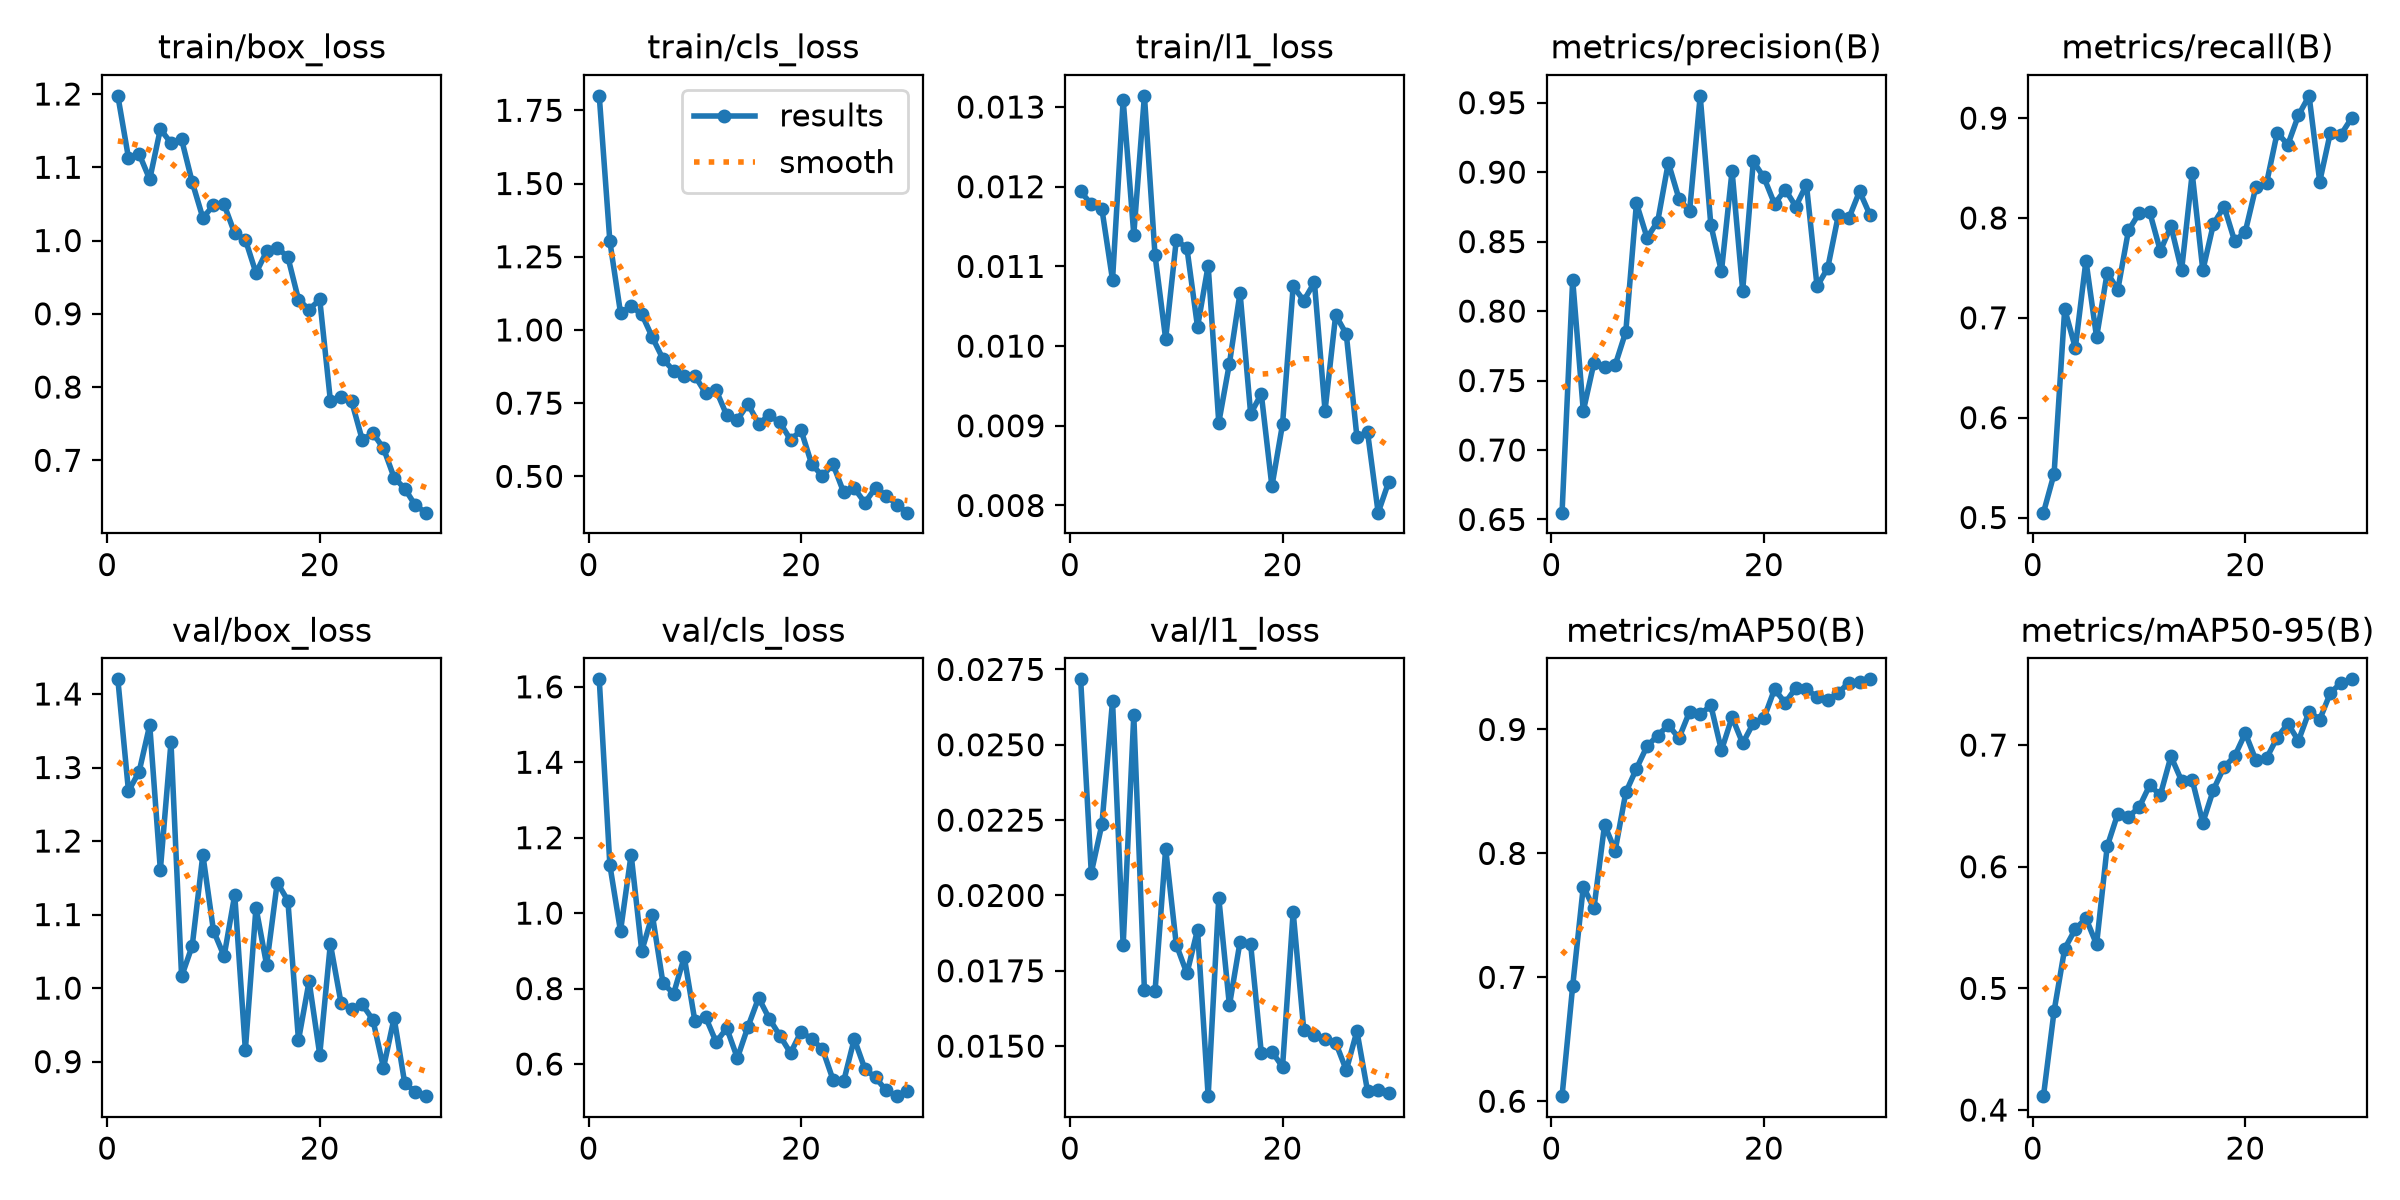

Data behind this chart, as committed beside it:
epoch, time, train/box_loss, train/cls_loss, train/l1_loss, metrics/precision(B), metrics/recall(B), metrics/mAP50(B), metrics/mAP50-95(B), val/box_loss, val/cls_loss, val/l1_loss, lr/pg0, lr/pg1, lr/pg2
1, 21.15, 1.198, 1.799, 0.01194, 0.6549, 0.5049, 0.6041, 0.4114, 1.42, 1.62, 0.02717, 0.000641, 0.000641, 0.000641
2, 24.6, 1.113, 1.302, 0.01178, 0.8225, 0.5437, 0.6929, 0.4813, 1.268, 1.127, 0.02075, 0.001265, 0.001265, 0.001265
3, 28.05, 1.118, 1.059, 0.01172, 0.7281, 0.7087, 0.7732, 0.5327, 1.294, 0.9523, 0.02236, 0.001844, 0.001844, 0.001844
4, 31.43, 1.084, 1.08, 0.01083, 0.7626, 0.6699, 0.7556, 0.5488, 1.358, 1.155, 0.02645, 0.001802, 0.001802, 0.001802
5, 34.82, 1.152, 1.054, 0.01309, 0.7601, 0.7573, 0.823, 0.5576, 1.161, 0.8998, 0.01834, 0.001736, 0.001736, 0.001736
6, 38.19, 1.133, 0.9744, 0.0114, 0.7611, 0.6805, 0.8023, 0.5362, 1.334, 0.9949, 0.02598, 0.00167, 0.00167, 0.00167
7, 41.62, 1.138, 0.9008, 0.01314, 0.7852, 0.7452, 0.8492, 0.6167, 1.016, 0.8142, 0.01686, 0.001604, 0.001604, 0.001604
8, 45.06, 1.08, 0.8603, 0.01114, 0.8776, 0.7282, 0.8683, 0.6437, 1.058, 0.7867, 0.01682, 0.001538, 0.001538, 0.001538
9, 48.46, 1.031, 0.8425, 0.01009, 0.8528, 0.7875, 0.8866, 0.6411, 1.181, 0.8837, 0.02155, 0.001472, 0.001472, 0.001472
10, 51.85, 1.048, 0.8436, 0.01133, 0.8644, 0.8047, 0.8951, 0.6488, 1.078, 0.714, 0.01837, 0.001406, 0.001406, 0.001406
11, 55.19, 1.049, 0.7844, 0.01123, 0.9068, 0.8058, 0.9036, 0.667, 1.043, 0.725, 0.01741, 0.00134, 0.00134, 0.00134
12, 58.59, 1.01, 0.7942, 0.01024, 0.881, 0.767, 0.893, 0.6589, 1.127, 0.6584, 0.01886, 0.001274, 0.001274, 0.001274
13, 62.02, 1.001, 0.7085, 0.01101, 0.8717, 0.7917, 0.9143, 0.6907, 0.9159, 0.6949, 0.01334, 0.001208, 0.001208, 0.001208
14, 65.46, 0.9557, 0.6933, 0.00904, 0.9549, 0.7476, 0.9121, 0.6707, 1.11, 0.6159, 0.01992, 0.001142, 0.001142, 0.001142
15, 68.86, 0.9851, 0.7469, 0.00978, 0.8622, 0.8447, 0.9195, 0.6714, 1.032, 0.6992, 0.01635, 0.001076, 0.001076, 0.001076
16, 72.26, 0.9902, 0.6801, 0.01067, 0.8285, 0.7476, 0.8831, 0.6362, 1.143, 0.7755, 0.01846, 0.00101, 0.00101, 0.00101
17, 75.69, 0.9774, 0.7087, 0.00915, 0.9009, 0.7941, 0.9099, 0.6634, 1.119, 0.7204, 0.01838, 0.000944, 0.000944, 0.000944
18, 79.17, 0.9195, 0.684, 0.0094, 0.8148, 0.8115, 0.8889, 0.6819, 0.9292, 0.6751, 0.01478, 0.000878, 0.000878, 0.000878
19, 82.59, 0.9056, 0.6251, 0.00824, 0.9078, 0.7767, 0.9051, 0.6909, 1.009, 0.6291, 0.01482, 0.000812, 0.000812, 0.000812
20, 86.03, 0.9196, 0.6566, 0.00902, 0.8962, 0.7864, 0.9091, 0.7098, 0.9095, 0.6859, 0.01431, 0.000746, 0.000746, 0.000746
21, 103.5, 0.7816, 0.541, 0.01075, 0.8771, 0.8314, 0.9326, 0.6875, 1.06, 0.6656, 0.01945, 0.00068, 0.00068, 0.00068
22, 106.9, 0.7859, 0.5014, 0.01057, 0.8875, 0.8349, 0.9214, 0.6893, 0.9802, 0.6402, 0.01553, 0.000614, 0.000614, 0.000614
23, 110.2, 0.7806, 0.5411, 0.0108, 0.8752, 0.8855, 0.9336, 0.7062, 0.9709, 0.5585, 0.01537, 0.000548, 0.000548, 0.000548
24, 113.6, 0.7281, 0.4459, 0.00919, 0.891, 0.8733, 0.9323, 0.7176, 0.9778, 0.554, 0.01523, 0.000482, 0.000482, 0.000482
25, 116.9, 0.7369, 0.4596, 0.01039, 0.8178, 0.9029, 0.9263, 0.7036, 0.9569, 0.6664, 0.01512, 0.000416, 0.000416, 0.000416
26, 120.3, 0.7165, 0.41, 0.01015, 0.8309, 0.9223, 0.9237, 0.7276, 0.8917, 0.5869, 0.0142, 0.00035, 0.00035, 0.00035
27, 123.6, 0.6763, 0.4612, 0.00886, 0.8689, 0.8364, 0.9296, 0.7209, 0.9594, 0.5643, 0.0155, 0.000284, 0.000284, 0.000284
28, 127, 0.6614, 0.4345, 0.00892, 0.8669, 0.8853, 0.9379, 0.7429, 0.8705, 0.5299, 0.01351, 0.000218, 0.000218, 0.000218
29, 130.4, 0.6384, 0.4035, 0.00791, 0.8862, 0.8835, 0.9381, 0.7511, 0.8589, 0.5148, 0.01356, 0.000152, 0.000152, 0.000152
30, 133.7, 0.6285, 0.376, 0.0083, 0.8688, 0.9001, 0.9405, 0.7541, 0.853, 0.5293, 0.01343, 8.6e-05, 8.6e-05, 8.6e-05
